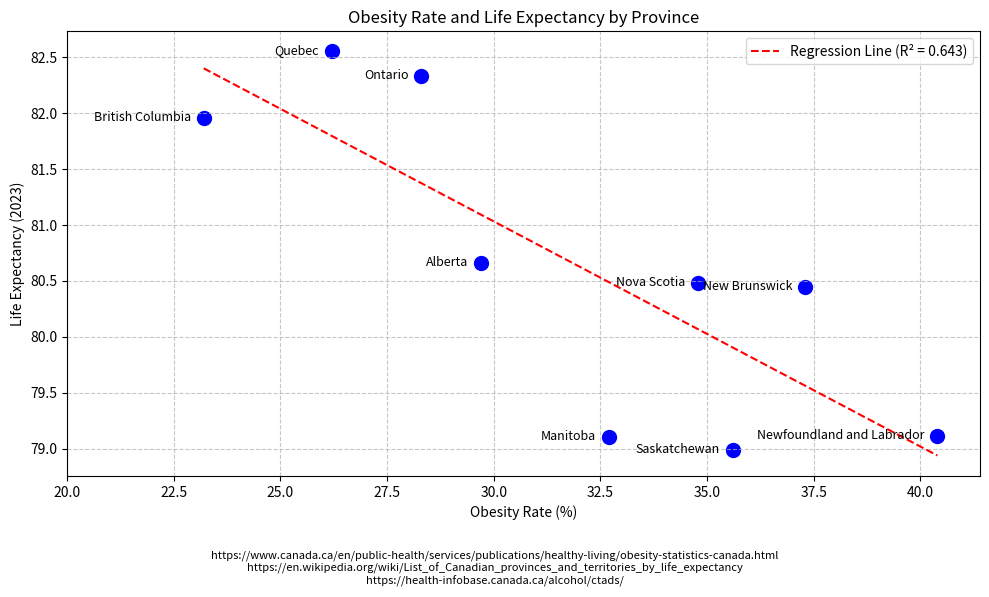
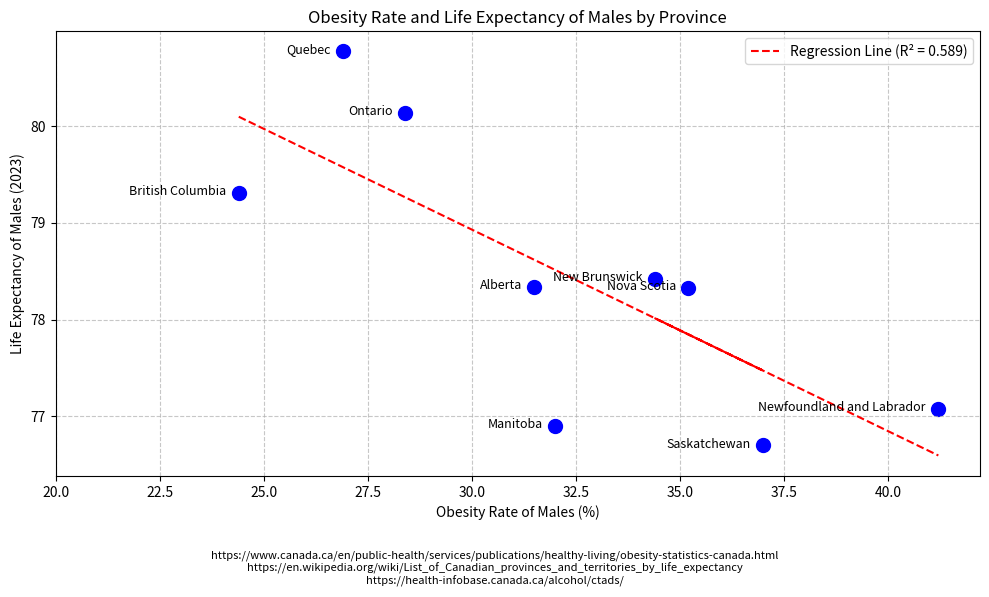
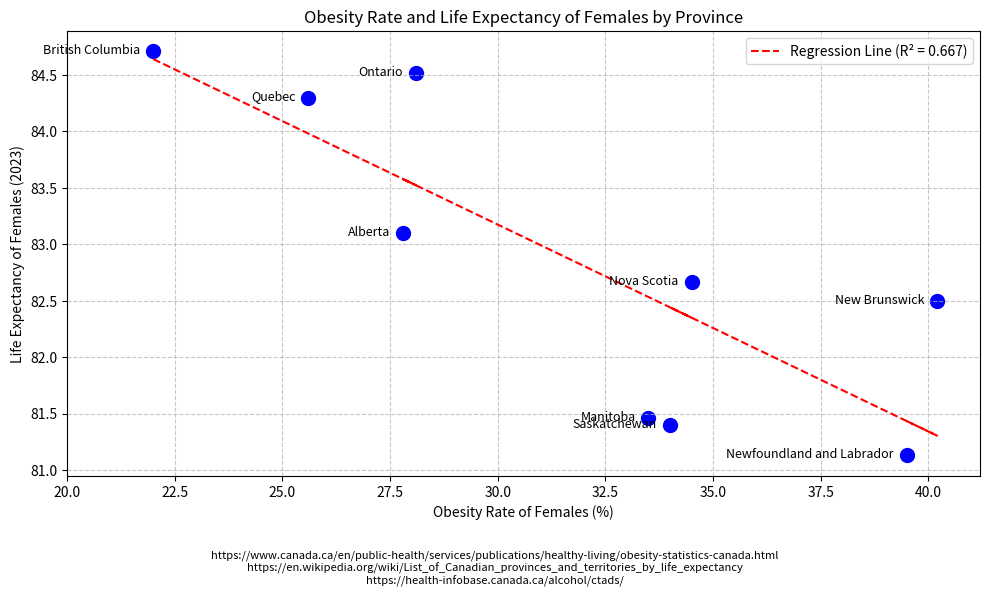
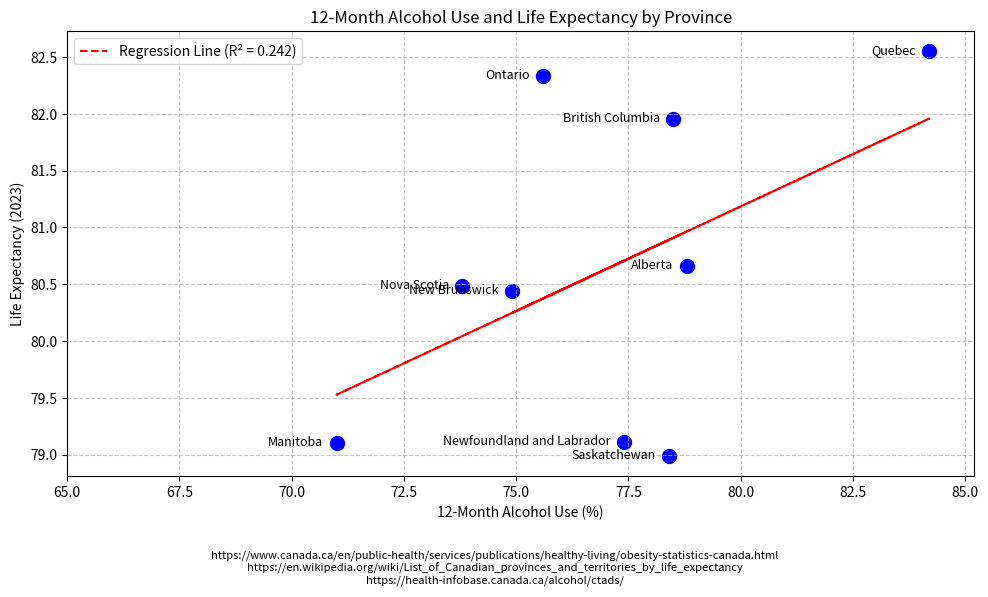
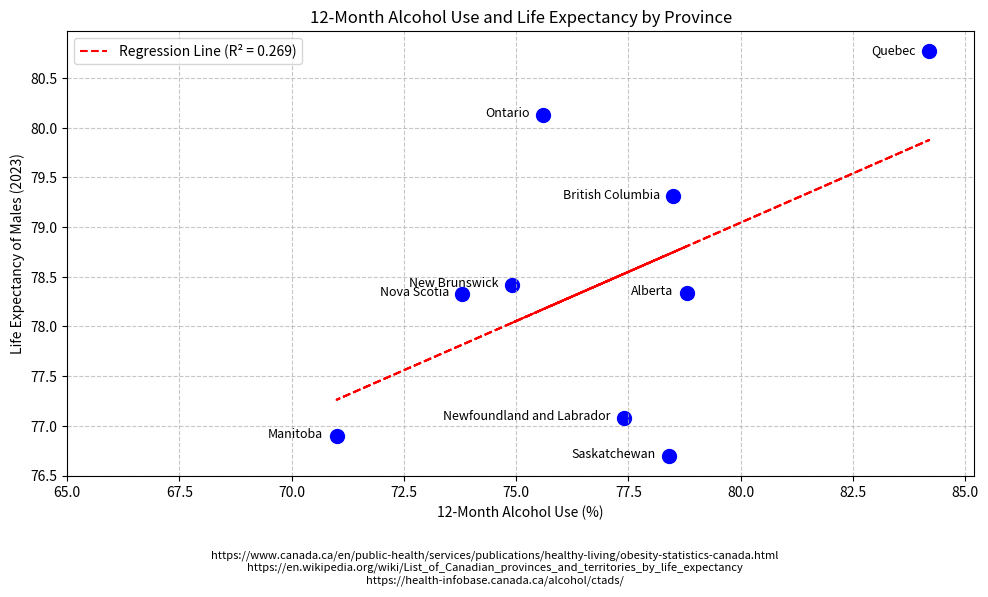

Here is the Python script that generated these plots, in order:
import matplotlib.pyplot as plt
import numpy as np

# Data for provinces (sorted by overall obesity rate for consistency)
provinces = [
    "British Columbia", "Quebec", "Ontario", "Alberta", "Manitoba",
    "Nova Scotia", "Saskatchewan", "New Brunswick", "Newfoundland and Labrador"
]

# Obesity rates
overall_obesity_rates = [23.2, 26.2, 28.3, 29.7, 32.7, 34.8, 35.6, 37.3, 40.4]
male_obesity_rates = [24.4, 26.9, 28.4, 31.5, 32.0, 35.2, 37.0, 34.4, 41.2]
female_obesity_rates = [22.0, 25.6, 28.1, 27.8, 33.5, 34.5, 34.0, 40.2, 39.5]

# Life expectancies (2023)
overall_life_expectancies = [81.95, 82.55, 82.33, 80.66, 79.10, 80.48, 78.99, 80.44, 79.11]
male_life_expectancies = [79.31, 80.77, 80.13, 78.34, 76.90, 78.33, 76.70, 78.42, 77.08]
female_life_expectancies = [84.71, 84.30, 84.52, 83.10, 81.46, 82.67, 81.40, 82.50, 81.13]

# Past 12-month alcohol use (sorted by overall obesity rate order)
alcohol_use = [78.5, 84.2, 75.6, 78.8, 71.0, 73.8, 78.4, 74.9, 77.4]

# URLs for the bottom of the plots
urls = [
    "https://www.canada.ca/en/public-health/services/publications/healthy-living/obesity-statistics-canada.html",
    "https://en.wikipedia.org/wiki/List_of_Canadian_provinces_and_territories_by_life_expectancy",
    "https://health-infobase.canada.ca/alcohol/ctads/"
]

def create_scatter_plot(x_data, y_data, provinces, title, xlabel, ylabel, filename, x_min):
    # Calculate R² correlation factor
    x = np.array(x_data)
    y = np.array(y_data)
    coefficients = np.polyfit(x, y, 1)  # Linear fit (degree 1)
    polynomial = np.poly1d(coefficients)
    y_pred = polynomial(x)
    ss_tot = np.sum((y - np.mean(y))**2)
    ss_res = np.sum((y - y_pred)**2)
    r_squared = 1 - (ss_res / ss_tot)
    print( f"x_data: {x_data}, y_data: {y_data}, r_squared: {r_squared:.3f}")

    # Create the scatter plot
    plt.figure(figsize=(10, 6))
    plt.scatter(x_data, y_data, color='blue', s=100)

    # Add labels for each point
    for i, province in enumerate(provinces):
        plt.text(x_data[i] - 0.3, y_data[i] - 0.05, province, fontsize=9, ha='right', va='bottom')

    # Plot the regression line
    plt.plot(x, y_pred, color='red', linestyle='--', label=f'Regression Line (R² = {r_squared:.3f})')

    # Set labels and title
    plt.xlabel(xlabel)
    plt.ylabel(ylabel)
    plt.title(title)

    # Set x-axis minimum
    plt.xlim(x_min, max(x_data) + 1)

    # Add grid
    plt.grid(True, linestyle='--', alpha=0.7)

    # Add URLs at the bottom
    plt.figtext(0.5, 0.02, "\n".join(urls), ha='center', fontsize=8, wrap=True)

    # Add legend
    plt.legend()

    # Adjust layout to prevent clipping of text
    plt.tight_layout(rect=[0, 0.1, 1, 1])

    # Save the plot
    plt.savefig(filename, dpi=300, bbox_inches='tight')
    plt.close()

# Generate the four plots
create_scatter_plot(
    overall_obesity_rates, overall_life_expectancies, provinces,
    "Obesity Rate and Life Expectancy by Province",
    "Obesity Rate (%)", "Life Expectancy (2023)", "overall.png", 20
)
create_scatter_plot(
    male_obesity_rates, male_life_expectancies, provinces,
    "Obesity Rate and Life Expectancy of Males by Province",
    "Obesity Rate of Males (%)", "Life Expectancy of Males (2023)", "male.png", 20
)
create_scatter_plot(
    female_obesity_rates, female_life_expectancies, provinces,
    "Obesity Rate and Life Expectancy of Females by Province",
    "Obesity Rate of Females (%)", "Life Expectancy of Females (2023)", "female.png", 20
)

create_scatter_plot(
    alcohol_use, overall_life_expectancies, provinces,
    "12-Month Alcohol Use and Life Expectancy by Province",
    "12-Month Alcohol Use (%)", "Life Expectancy (2023)", "alcohol.png", 65
)

create_scatter_plot(
    alcohol_use, male_life_expectancies, provinces,
    "12-Month Alcohol Use and Life Expectancy by Province",
    "12-Month Alcohol Use (%)", "Life Expectancy of Males (2023)", "alcoholmales.png", 65
)
